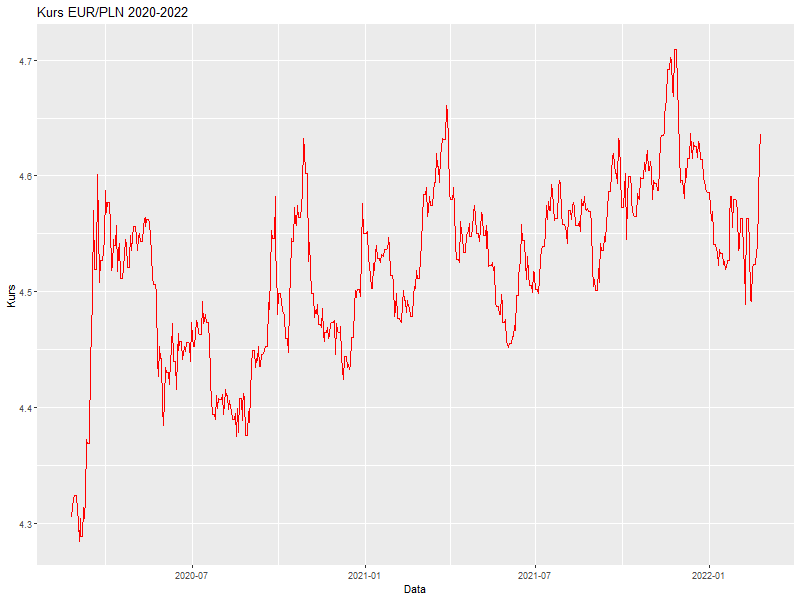

Values plotted in this chart, from the file beside it:
Local time, Open, High, Low, Close, Volume
24.02.2020 23:00:00.000 GMT+0100, 4.303, 4.307, 4.288, 4.305, 34514
25.02.2020 23:00:00.000 GMT+0100, 4.305, 4.315, 4.301, 4.314, 37845
26.02.2020 23:00:00.000 GMT+0100, 4.314, 4.324, 4.303, 4.321, 40090
27.02.2020 23:00:00.000 GMT+0100, 4.321, 4.337, 4.321, 4.324, 56221
28.02.2020 23:00:00.000 GMT+0100, 4.324, 4.324, 4.324, 4.324, 0
29.02.2020 23:00:00.000 GMT+0100, 4.324, 4.324, 4.324, 4.324, 0
01.03.2020 23:00:00.000 GMT+0100, 4.326, 4.334, 4.308, 4.312, 53685
02.03.2020 23:00:00.000 GMT+0100, 4.312, 4.324, 4.293, 4.302, 61688
03.03.2020 23:00:00.000 GMT+0100, 4.296, 4.309, 4.285, 4.285, 41216
04.03.2020 23:00:00.000 GMT+0100, 4.286, 4.308, 4.285, 4.304, 54714
05.03.2020 23:00:00.000 GMT+0100, 4.304, 4.319, 4.288, 4.288, 69030
06.03.2020 23:00:00.000 GMT+0100, 4.288, 4.288, 4.288, 4.288, 0
07.03.2020 23:00:00.000 GMT+0100, 4.288, 4.288, 4.288, 4.288, 0
08.03.2020 22:00:00.000 GMT+0100, 4.296, 4.335, 4.291, 4.314, 105397
09.03.2020 22:00:00.000 GMT+0100, 4.314, 4.331, 4.302, 4.305, 104925
10.03.2020 22:00:00.000 GMT+0100, 4.305, 4.331, 4.295, 4.322, 79593
11.03.2020 22:00:00.000 GMT+0100, 4.318, 4.389, 4.318, 4.373, 118177
12.03.2020 22:00:00.000 GMT+0100, 4.373, 4.389, 4.35, 4.369, 162790
13.03.2020 22:00:00.000 GMT+0100, 4.369, 4.369, 4.369, 4.369, 0
14.03.2020 22:00:00.000 GMT+0100, 4.369, 4.369, 4.369, 4.369, 0
15.03.2020 22:00:00.000 GMT+0100, 4.38, 4.452, 4.352, 4.444, 222961
16.03.2020 22:00:00.000 GMT+0100, 4.444, 4.497, 4.427, 4.46, 198234
17.03.2020 22:00:00.000 GMT+0100, 4.46, 4.549, 4.452, 4.498, 204640
18.03.2020 22:00:00.000 GMT+0100, 4.499, 4.617, 4.479, 4.57, 138255
19.03.2020 22:00:00.000 GMT+0100, 4.563, 4.578, 4.505, 4.52, 166509
20.03.2020 22:00:00.000 GMT+0100, 4.52, 4.52, 4.52, 4.52, 0
21.03.2020 22:00:00.000 GMT+0100, 4.52, 4.52, 4.52, 4.52, 0
22.03.2020 22:00:00.000 GMT+0100, 4.538, 4.633, 4.523, 4.602, 114029
23.03.2020 22:00:00.000 GMT+0100, 4.598, 4.631, 4.572, 4.601, 99203
24.03.2020 22:00:00.000 GMT+0100, 4.601, 4.606, 4.542, 4.559, 184908
25.03.2020 22:00:00.000 GMT+0100, 4.561, 4.597, 4.499, 4.508, 191244
26.03.2020 22:00:00.000 GMT+0100, 4.52, 4.545, 4.501, 4.527, 174781
27.03.2020 22:00:00.000 GMT+0100, 4.527, 4.527, 4.527, 4.527, 0
28.03.2020 22:00:00.000 GMT+0100, 4.527, 4.527, 4.527, 4.527, 0
29.03.2020 23:00:00.000 GMT+0200, 4.532, 4.565, 4.522, 4.535, 197568
30.03.2020 23:00:00.000 GMT+0200, 4.542, 4.575, 4.529, 4.545, 174779
31.03.2020 23:00:00.000 GMT+0200, 4.545, 4.601, 4.541, 4.587, 135650
01.04.2020 23:00:00.000 GMT+0200, 4.587, 4.604, 4.557, 4.569, 184761
02.04.2020 23:00:00.000 GMT+0200, 4.569, 4.59, 4.557, 4.577, 162156
03.04.2020 23:00:00.000 GMT+0200, 4.577, 4.577, 4.577, 4.577, 0
04.04.2020 23:00:00.000 GMT+0200, 4.577, 4.577, 4.577, 4.577, 0
05.04.2020 23:00:00.000 GMT+0200, 4.587, 4.591, 4.541, 4.558, 146149
06.04.2020 23:00:00.000 GMT+0200, 4.557, 4.563, 4.513, 4.518, 200892
07.04.2020 23:00:00.000 GMT+0200, 4.512, 4.546, 4.512, 4.522, 181874
08.04.2020 23:00:00.000 GMT+0200, 4.521, 4.562, 4.514, 4.545, 121493
09.04.2020 23:00:00.000 GMT+0200, 4.545, 4.555, 4.536, 4.54, 15151
10.04.2020 23:00:00.000 GMT+0200, 4.54, 4.54, 4.54, 4.54, 0
11.04.2020 23:00:00.000 GMT+0200, 4.54, 4.54, 4.54, 4.54, 0
12.04.2020 23:00:00.000 GMT+0200, 4.549, 4.574, 4.547, 4.557, 82223
13.04.2020 23:00:00.000 GMT+0200, 4.546, 4.558, 4.513, 4.518, 115573
14.04.2020 23:00:00.000 GMT+0200, 4.517, 4.545, 4.511, 4.535, 129188
15.04.2020 23:00:00.000 GMT+0200, 4.534, 4.552, 4.525, 4.542, 162568
16.04.2020 23:00:00.000 GMT+0200, 4.542, 4.542, 4.512, 4.512, 101095
17.04.2020 23:00:00.000 GMT+0200, 4.512, 4.512, 4.512, 4.512, 0
18.04.2020 23:00:00.000 GMT+0200, 4.512, 4.512, 4.512, 4.512, 0
19.04.2020 23:00:00.000 GMT+0200, 4.515, 4.529, 4.512, 4.521, 84999
20.04.2020 23:00:00.000 GMT+0200, 4.521, 4.537, 4.516, 4.532, 95903
21.04.2020 23:00:00.000 GMT+0200, 4.529, 4.558, 4.523, 4.545, 63711
22.04.2020 23:00:00.000 GMT+0200, 4.545, 4.557, 4.53, 4.541, 45267
23.04.2020 23:00:00.000 GMT+0200, 4.54, 4.543, 4.518, 4.521, 47374
... 672 more rows
